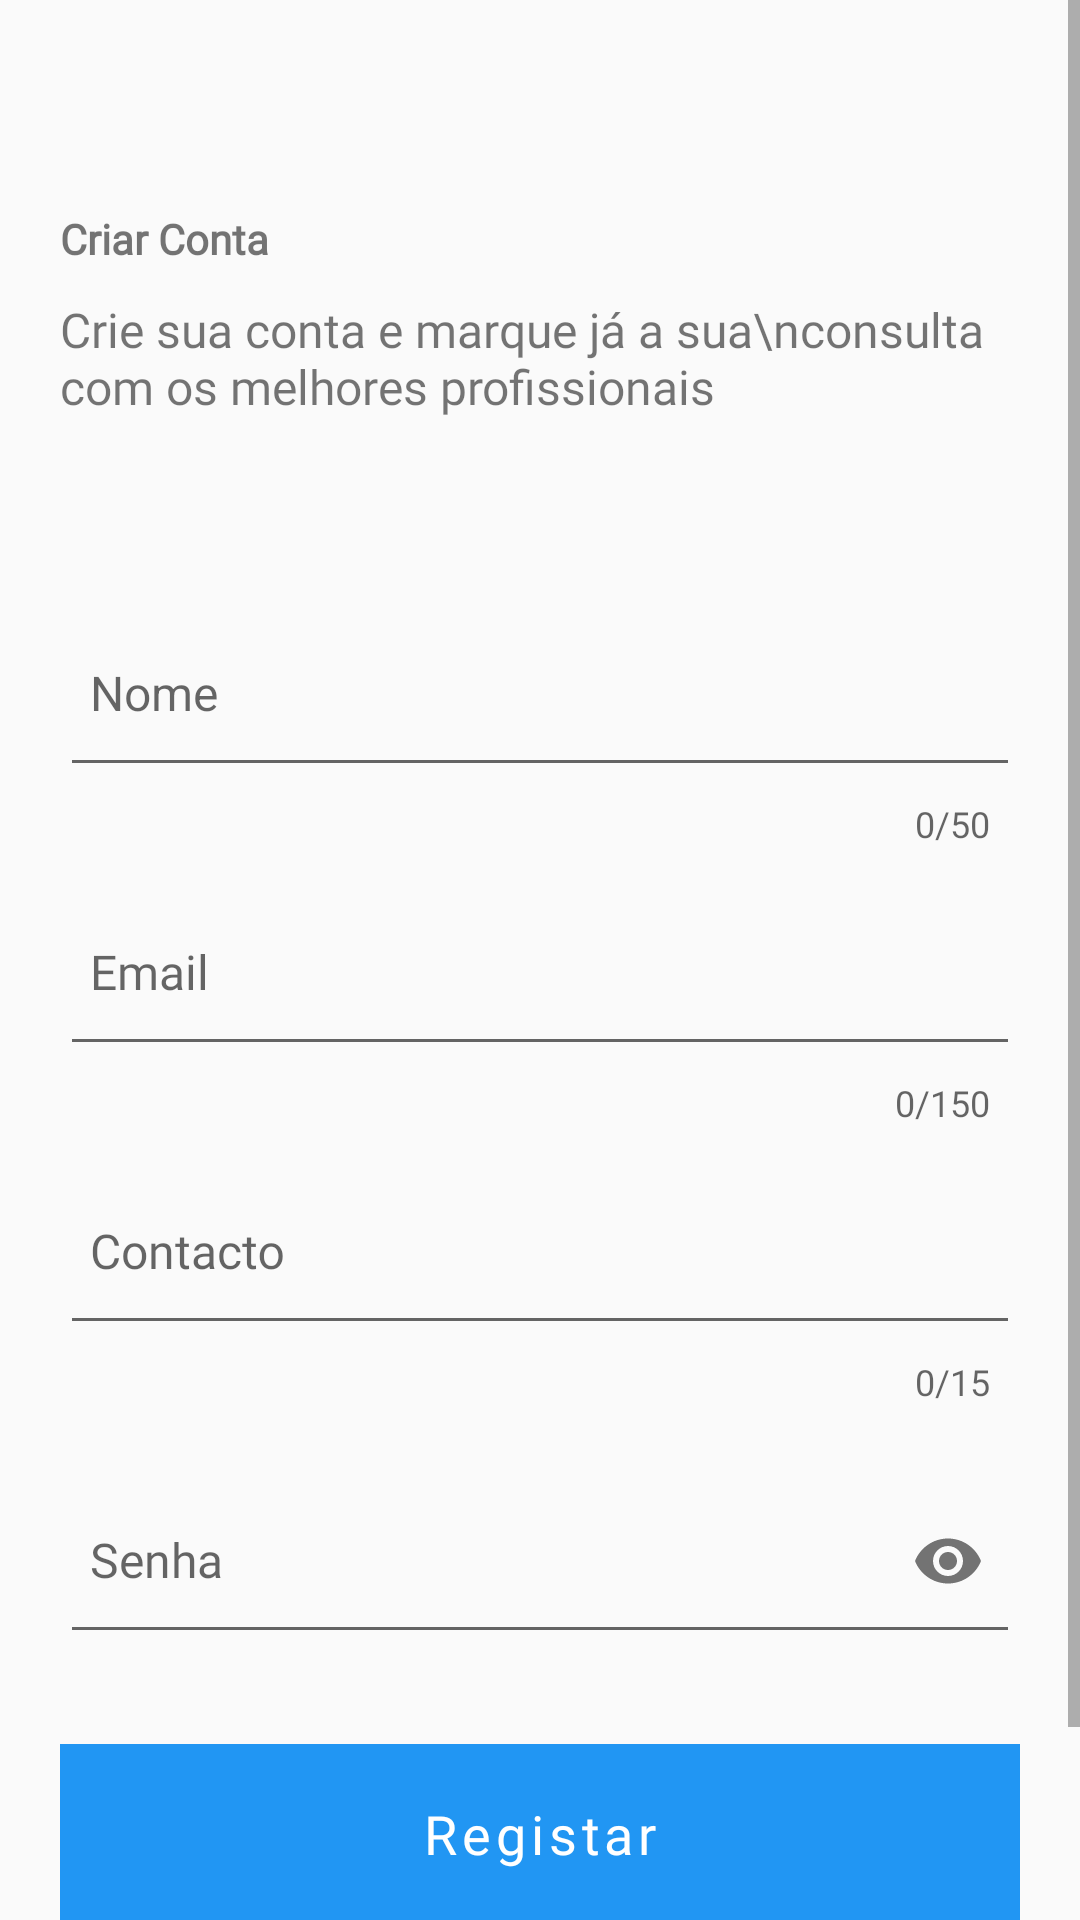

The Android layout XML behind this screen, and the referenced resources:
<!-- AndroidManifest.xml: application theme Theme.Euatendo -->
<!-- res/layout/fragment_register.xml -->
<?xml version="1.0" encoding="utf-8"?>
<ScrollView xmlns:android="http://schemas.android.com/apk/res/android"
    xmlns:app="http://schemas.android.com/apk/res-auto"
    xmlns:tools="http://schemas.android.com/tools"
    android:layout_width="match_parent"
    android:layout_height="match_parent"
    tools:context=".ui.auth.RegisterFragment">

    <RelativeLayout
        android:layout_width="match_parent"
        android:layout_height="wrap_content"
        android:padding="20dp">

        <TextView
            android:id="@+id/tv_header_sing_up"
            android:layout_width="match_parent"
            android:layout_height="wrap_content"
            android:layout_marginTop="50dp"
            android:layout_marginBottom="10dp"
            android:fontFamily="@font/quicksand"
            android:text="Criar Conta"
            android:textStyle="bold"
            android:textSize="@dimen/header_text" />

        <TextView
            android:id="@+id/tv_min_header_sign_up"
            android:layout_width="match_parent"
            android:layout_height="wrap_content"
            android:layout_below="@id/tv_header_sing_up"
            android:fontFamily="@font/quicksand"
            android:text="Crie sua conta e marque já a sua\nconsulta com os melhores profissionais"
            android:textSize="16sp" />

        <LinearLayout
            android:layout_width="match_parent"
            android:layout_height="wrap_content"
            android:layout_below="@id/tv_min_header_sign_up"
            android:layout_marginTop="50dp"
            android:orientation="vertical">

            <com.google.android.material.textfield.TextInputLayout
                android:layout_width="match_parent"
                android:layout_height="wrap_content"
                app:counterEnabled="true"
                app:counterMaxLength="50">

                <com.google.android.material.textfield.TextInputEditText
                    android:layout_width="match_parent"
                    android:layout_height="wrap_content"
                    android:hint="Nome"
                    android:imeOptions="actionNext"
                    android:inputType="textPersonName"
                    android:maxLength="50"
                    android:paddingBottom="20dp"
                    android:paddingTop="20dp"
                    android:paddingStart="10dp"
                    android:paddingEnd="10dp"
                    android:textSize="16sp"/>

            </com.google.android.material.textfield.TextInputLayout>

            <com.google.android.material.textfield.TextInputLayout
                android:layout_width="match_parent"
                android:layout_height="wrap_content"
                app:counterEnabled="true"
                app:counterMaxLength="150">

                <com.google.android.material.textfield.TextInputEditText
                    android:layout_width="match_parent"
                    android:layout_height="wrap_content"
                    android:hint="Email"
                    android:imeOptions="actionNext"
                    android:inputType="textEmailAddress"
                    android:maxLength="150"
                    android:paddingBottom="20dp"
                    android:paddingTop="20dp"
                    android:fontFamily="@font/quicksand"
                    android:paddingStart="10dp"
                    android:paddingEnd="10dp"
                    android:textSize="16sp" />

            </com.google.android.material.textfield.TextInputLayout>

            <com.google.android.material.textfield.TextInputLayout
                android:layout_width="match_parent"
                android:layout_height="wrap_content"
                app:counterEnabled="true"
                app:counterMaxLength="15">

                <com.google.android.material.textfield.TextInputEditText
                    android:layout_width="match_parent"
                    android:layout_height="wrap_content"
                    android:hint="Contacto"
                    android:imeOptions="actionNext"
                    android:inputType="phone"
                    android:maxLength="15"
                    android:fontFamily="@font/quicksand"
                    android:paddingBottom="20dp"
                    android:paddingTop="20dp"
                    android:paddingStart="10dp"
                    android:paddingEnd="10dp"
                    android:textSize="16sp"/>

            </com.google.android.material.textfield.TextInputLayout>

            <com.google.android.material.textfield.TextInputLayout
                android:layout_width="match_parent"
                android:layout_height="wrap_content"
                android:layout_marginTop="10dp"
                app:passwordToggleEnabled="true">

                <com.google.android.material.textfield.TextInputEditText
                    android:layout_width="match_parent"
                    android:layout_height="wrap_content"
                    android:fontFamily="@font/quicksand"
                    android:hint="Senha"
                    android:imeOptions="actionDone"
                    android:inputType="textPassword"
                    android:paddingBottom="20dp"
                    android:paddingTop="20dp"
                    android:paddingStart="10dp"
                    android:paddingEnd="10dp"
                    android:textSize="16sp"/>

            </com.google.android.material.textfield.TextInputLayout>


            <com.google.android.material.button.MaterialButton
                android:id="@+id/signIn"
                style="@style/primary_button"
                android:layout_width="match_parent"
                android:layout_height="wrap_content"
                android:layout_marginTop="30dp"
                android:text="Registar" />


            <LinearLayout
                android:layout_width="wrap_content"
                android:layout_height="wrap_content"
                android:layout_gravity="center"
                android:layout_marginTop="20dp">

                <TextView
                    android:layout_width="wrap_content"
                    android:layout_height="wrap_content"
                    android:fontFamily="@font/quicksand"
                    android:text="Já tem conta ? " />

                <TextView
                    android:id="@+id/tv_to_login"
                    android:layout_width="wrap_content"
                    android:layout_height="wrap_content"
                    android:text="Inicie a sessão"
                    android:fontFamily="@font/quicksand"
                    android:textColor="@color/color_primary" />

            </LinearLayout>

            <View
                android:layout_width="match_parent"
                android:layout_height="1dp"
                android:layout_marginStart="100dp"
                android:layout_marginTop="10dp"
                android:layout_marginEnd="100dp"
                android:background="@color/material_grey500" />


        </LinearLayout>

    </RelativeLayout>

</ScrollView>
<!-- resources referenced by this layout -->
<resources>
  <color name="color_primary">@color/material_blue500</color>
  <color name="material_grey500">#ff9e9e9e</color>
  <style name="primary_button" parent="Widget.MaterialComponents.Button">
          <item name="cornerRadius">0dp</item>
          <item name="android:stateListAnimator">@null</item>
          <item name="fontFamily">@font/quicksand</item>
          <item name="android:height">60dp</item>
          <item name="android:elevation">0dp</item>
          <item name="android:fontFamily">@font/quicksand</item>
          <item name="android:padding">10dp</item>
          <item name="android:textAllCaps">false</item>
          <item name="android:textSize">18sp</item>
          <item name="android:textColor">@color/material_white</item>
          <item name="android:shadowColor">@color/material_white</item>
          <item name="android:background">@color/color_primary</item>
          <item name="android:backgroundTintMode">@color/color_primary</item>
          <item name="android:backgroundTint">@color/color_primary</item>
          <item name="android:buttonStyle">@style/Widget.MaterialComponents.Button</item>
      </style>
  <style name="Theme.Euatendo" parent="Theme.MaterialComponents.DayNight.NoActionBar.Bridge">
          
          <item name="colorPrimary">@color/color_primary</item>
          <item name="colorPrimaryVariant">@color/color_primaryDark</item>
          <item name="colorOnPrimary">@color/material_black</item>
          
          <item name="colorSecondary">@color/color_primary</item>
          <item name="colorSecondaryVariant">@color/color_primary</item>
          <item name="colorOnSecondary">@color/material_black</item>
          
          <item name="android:statusBarColor" tools:targetApi="l">?attr/colorPrimaryVariant</item>
          
      </style>
  <color name="material_blue500">#ff2196f3</color>
  <color name="material_white">#ffffffff</color>
  <color name="color_primaryDark">@color/material_blue700</color>
  <color name="material_black">#ff000000</color>
  <color name="material_blue700">#ff1976d2</color>
</resources>
